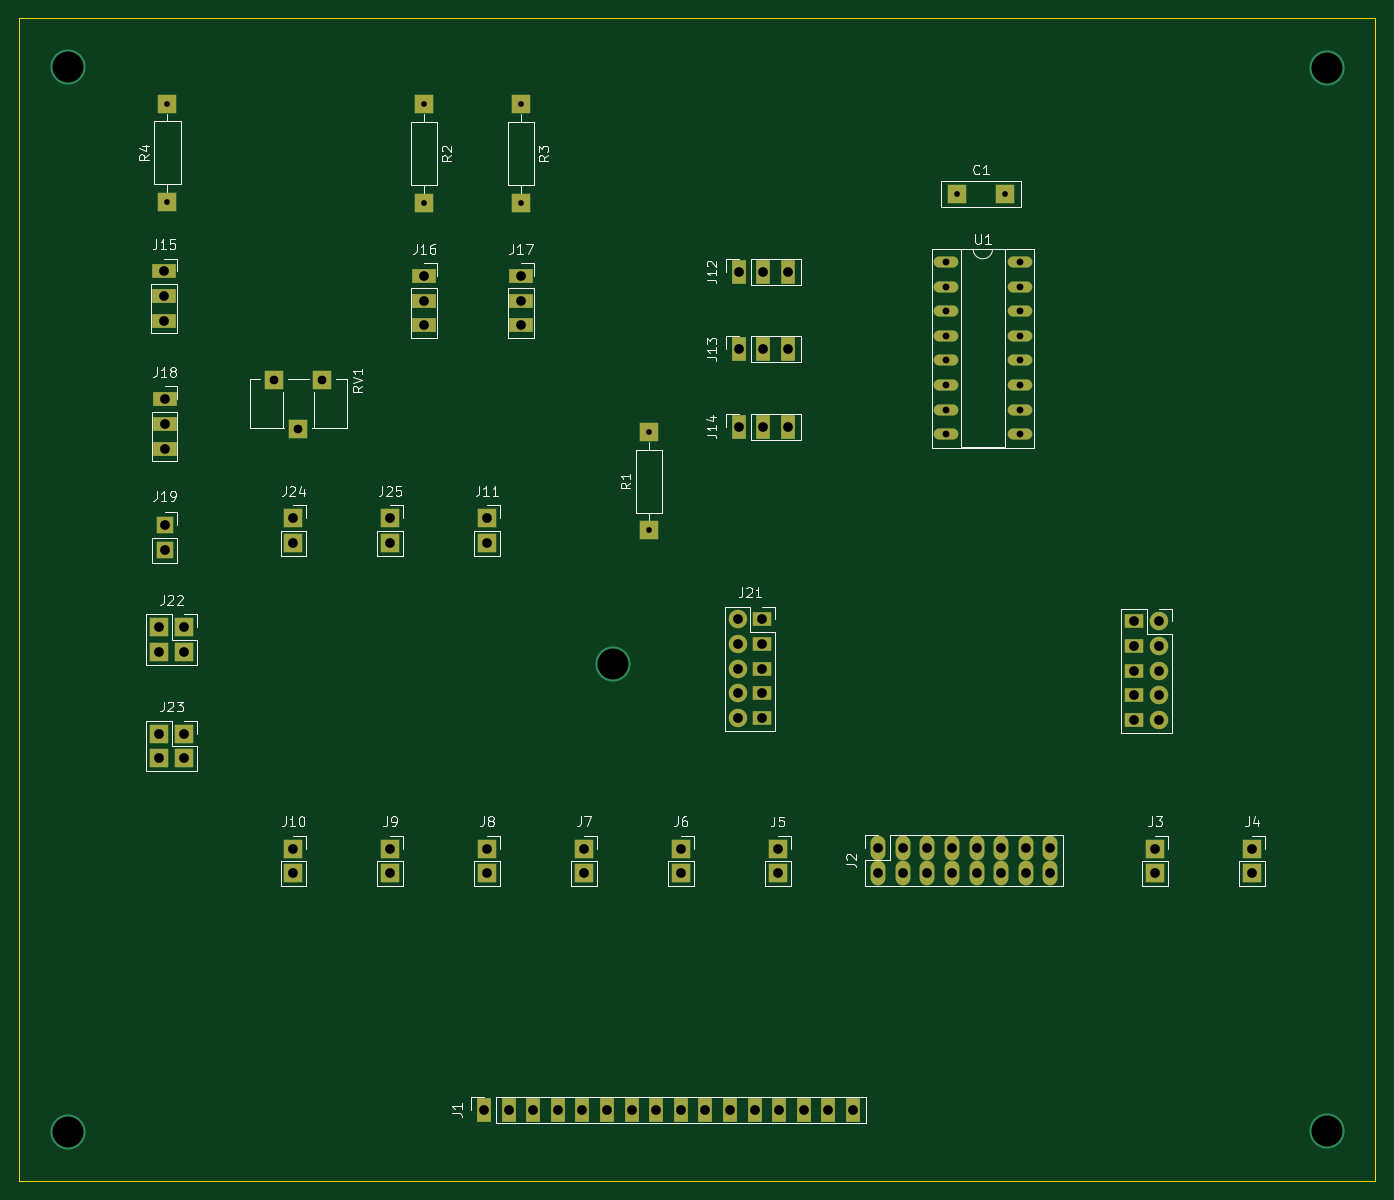
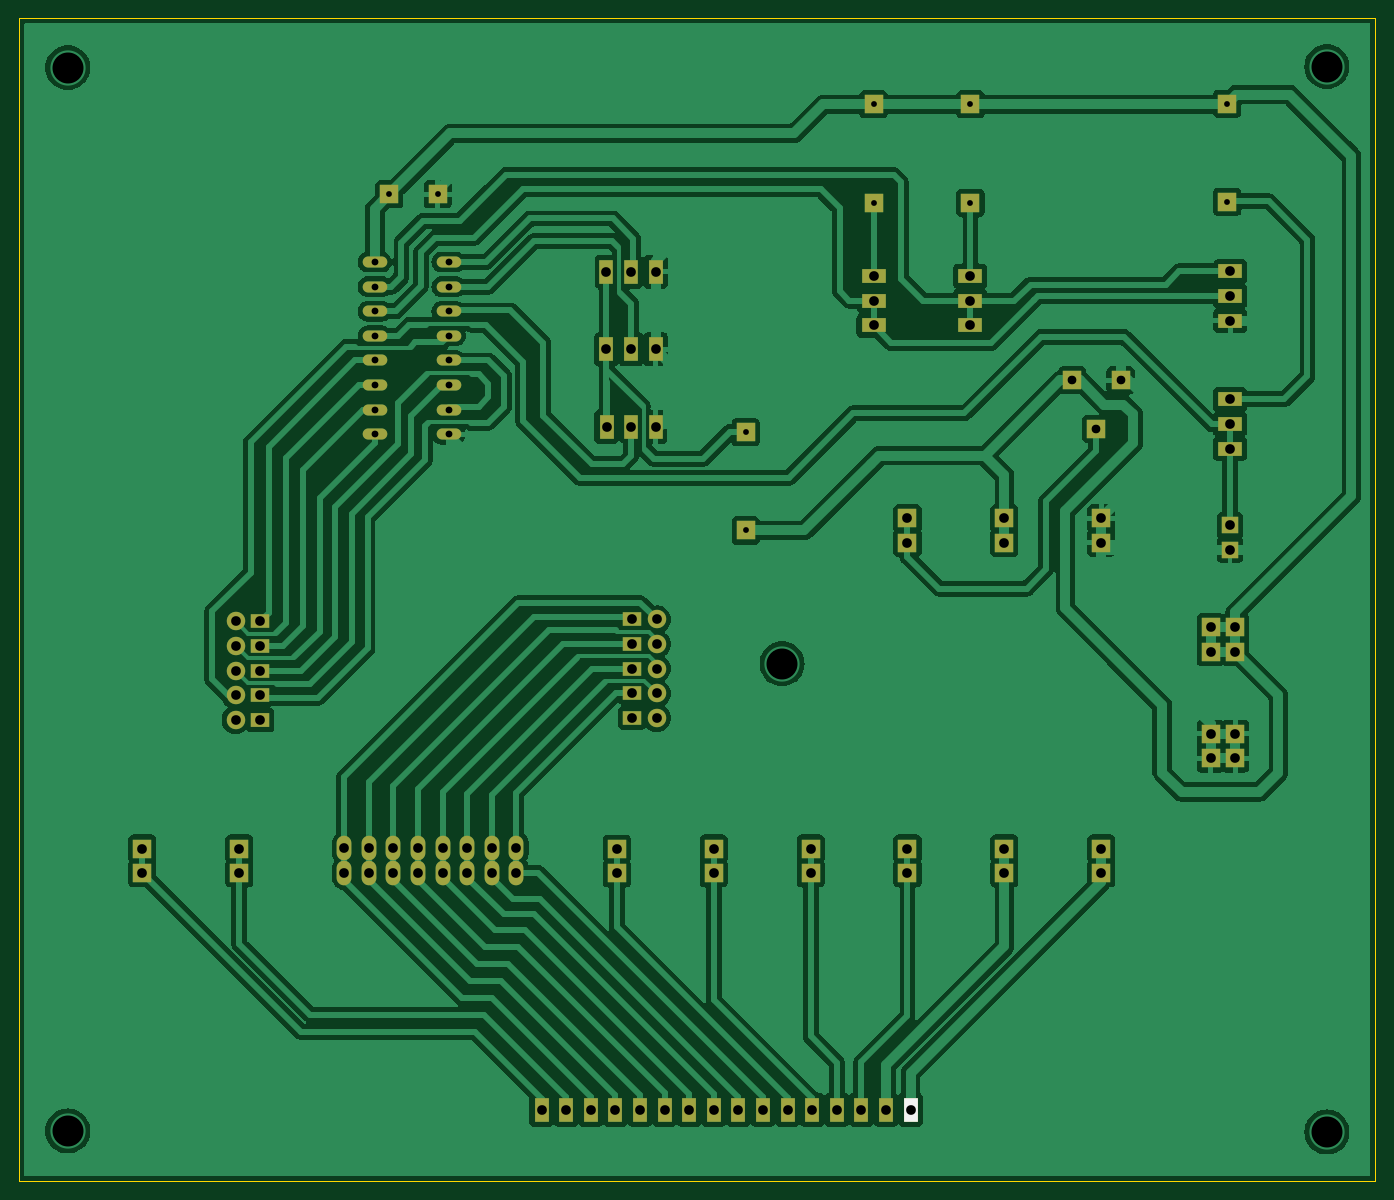
Circuit board: 11 layer files. Board 140.0 x 120.0 mm.
- bottom_copper: LCD_PCF_v4-B_Cu.gbr (168108 bytes)
- bottom_mask: LCD_PCF_v4-B_Mask.gbr (4759 bytes)
- paste: LCD_PCF_v4-B_Paste.gbr (453 bytes)
- bottom_silk: LCD_PCF_v4-B_Silkscreen.gbr (529 bytes)
- outline: LCD_PCF_v4-Edge_Cuts.gbr (607 bytes)
- top_copper: LCD_PCF_v4-F_Cu.gbr (10046 bytes)
- top_mask: LCD_PCF_v4-F_Mask.gbr (4759 bytes)
- paste: LCD_PCF_v4-F_Paste.gbr (453 bytes)
- top_silk: LCD_PCF_v4-F_Silkscreen.gbr (42736 bytes)
- drill: LCD_PCF_v4-NPTH.drl (265 bytes)
- drill: LCD_PCF_v4-PTH.drl (2769 bytes)

=== bottom_copper: LCD_PCF_v4-B_Cu.gbr (168108 bytes, source omitted) ===
=== bottom_mask: LCD_PCF_v4-B_Mask.gbr ===
%TF.GenerationSoftware,KiCad,Pcbnew,8.0.6*%
%TF.CreationDate,2025-02-16T20:33:08+01:00*%
%TF.ProjectId,LCD_PCF_v4,4c43445f-5043-4465-9f76-342e6b696361,rev?*%
%TF.SameCoordinates,Original*%
%TF.FileFunction,Soldermask,Bot*%
%TF.FilePolarity,Negative*%
%FSLAX46Y46*%
G04 Gerber Fmt 4.6, Leading zero omitted, Abs format (unit mm)*
G04 Created by KiCad (PCBNEW 8.0.6) date 2025-02-16 20:33:08*
%MOMM*%
%LPD*%
G01*
G04 APERTURE LIST*
%ADD10R,1.905000X1.905000*%
%ADD11R,1.524000X2.540000*%
%ADD12R,1.700000X1.700000*%
%ADD13R,2.540000X1.524000*%
%ADD14R,1.905000X1.397000*%
%ADD15R,1.905000X1.524000*%
%ADD16C,1.905000*%
%ADD17O,1.905000X1.905000*%
%ADD18R,1.397000X2.540000*%
%ADD19O,2.540000X1.143000*%
%ADD20O,1.524000X2.540000*%
G04 APERTURE END LIST*
D10*
%TO.C,J11*%
X60300000Y-64740000D03*
X60300000Y-67280000D03*
%TD*%
%TO.C,J23*%
X29000000Y-87000000D03*
X26460000Y-87000000D03*
X29000000Y-89540000D03*
X26460000Y-89540000D03*
%TD*%
%TO.C,R4*%
X27300000Y-32080000D03*
X27300000Y-21920000D03*
%TD*%
%TO.C,J25*%
X50300000Y-64740000D03*
X50300000Y-67280000D03*
%TD*%
D11*
%TO.C,J13*%
X86300000Y-47280000D03*
X88840000Y-47280000D03*
X91380000Y-47280000D03*
%TD*%
D10*
%TO.C,C1*%
X108800000Y-31280000D03*
X113800000Y-31280000D03*
%TD*%
%TO.C,J5*%
X90300000Y-98850000D03*
X90300000Y-101390000D03*
%TD*%
D12*
%TO.C,J19*%
X27000000Y-65460000D03*
X27000000Y-68000000D03*
%TD*%
D10*
%TO.C,J22*%
X29000000Y-76000000D03*
X26460000Y-76000000D03*
X29000000Y-78540000D03*
X26460000Y-78540000D03*
%TD*%
D13*
%TO.C,J18*%
X27000000Y-52460000D03*
X27000000Y-55000000D03*
X27000000Y-57540000D03*
%TD*%
D14*
%TO.C,J20*%
X127130000Y-75390000D03*
X127130000Y-77930000D03*
X127130000Y-80470000D03*
X127130000Y-83010000D03*
D15*
X127130000Y-85550000D03*
D16*
X129670000Y-85550000D03*
X129670000Y-83010000D03*
D17*
X129670000Y-80470000D03*
D16*
X129670000Y-77930000D03*
X129670000Y-75390000D03*
%TD*%
D10*
%TO.C,R2*%
X53800000Y-22000000D03*
X53800000Y-32160000D03*
%TD*%
D16*
%TO.C,J21*%
X86190000Y-75190000D03*
D17*
X86190000Y-77730000D03*
X86190000Y-80270000D03*
X86190000Y-82810000D03*
X86190000Y-85350000D03*
D14*
X88730000Y-85350000D03*
X88730000Y-82810000D03*
X88730000Y-80270000D03*
X88730000Y-77730000D03*
X88730000Y-75190000D03*
%TD*%
D10*
%TO.C,J9*%
X50300000Y-98840000D03*
X50300000Y-101380000D03*
%TD*%
D11*
%TO.C,J12*%
X86300000Y-39280000D03*
D18*
X88840000Y-39280000D03*
X91380000Y-39280000D03*
%TD*%
D11*
%TO.C,J1*%
X59985000Y-125800000D03*
X62525000Y-125800000D03*
X65065000Y-125800000D03*
X67605000Y-125800000D03*
X70145000Y-125800000D03*
X72685000Y-125800000D03*
X75225000Y-125800000D03*
X77765000Y-125800000D03*
X80305000Y-125800000D03*
X82845000Y-125800000D03*
X85385000Y-125800000D03*
X87925000Y-125800000D03*
X90465000Y-125800000D03*
X93005000Y-125800000D03*
X95545000Y-125800000D03*
X98085000Y-125800000D03*
%TD*%
D19*
%TO.C,U1*%
X107680000Y-38280000D03*
X107680000Y-40820000D03*
X107680000Y-43360000D03*
X107680000Y-45900000D03*
X107680000Y-48440000D03*
X107680000Y-50980000D03*
X107680000Y-53520000D03*
X107680000Y-56060000D03*
X115300000Y-56060000D03*
X115300000Y-53520000D03*
X115300000Y-50980000D03*
X115300000Y-48440000D03*
X115300000Y-45900000D03*
X115300000Y-43360000D03*
X115300000Y-40820000D03*
X115300000Y-38280000D03*
%TD*%
D10*
%TO.C,J10*%
X40300000Y-98840000D03*
X40300000Y-101380000D03*
%TD*%
D13*
%TO.C,J17*%
X63800000Y-39740000D03*
X63800000Y-42280000D03*
X63800000Y-44820000D03*
%TD*%
%TO.C,J15*%
X26975000Y-39250000D03*
X26975000Y-41790000D03*
X26975000Y-44330000D03*
%TD*%
D10*
%TO.C,J24*%
X40300000Y-64740000D03*
X40300000Y-67280000D03*
%TD*%
D18*
%TO.C,J14*%
X86295000Y-55280000D03*
X88835000Y-55280000D03*
D11*
X91375000Y-55280000D03*
%TD*%
D10*
%TO.C,J8*%
X60300000Y-98840000D03*
X60300000Y-101380000D03*
%TD*%
%TO.C,R3*%
X63800000Y-22000000D03*
X63800000Y-32160000D03*
%TD*%
%TO.C,R1*%
X77000000Y-66000000D03*
X77000000Y-55840000D03*
%TD*%
D13*
%TO.C,J16*%
X53825000Y-39740000D03*
X53825000Y-42280000D03*
X53825000Y-44820000D03*
%TD*%
D20*
%TO.C,J2*%
X100680000Y-101340000D03*
X103220000Y-101340000D03*
X105760000Y-101340000D03*
X108300000Y-101340000D03*
X110840000Y-101340000D03*
X113380000Y-101340000D03*
X115920000Y-101340000D03*
X118460000Y-101340000D03*
X118460000Y-98800000D03*
X115920000Y-98800000D03*
X113380000Y-98800000D03*
X110840000Y-98800000D03*
X108300000Y-98800000D03*
X105760000Y-98800000D03*
X103220000Y-98800000D03*
X100680000Y-98800000D03*
%TD*%
D10*
%TO.C,J7*%
X70300000Y-98840000D03*
X70300000Y-101380000D03*
%TD*%
%TO.C,J4*%
X139300000Y-98840000D03*
X139300000Y-101380000D03*
%TD*%
%TO.C,J3*%
X129300000Y-98840000D03*
X129300000Y-101380000D03*
%TD*%
%TO.C,RV1*%
X43300000Y-50500000D03*
X40800000Y-55500000D03*
X38300000Y-50500000D03*
%TD*%
%TO.C,J6*%
X80300000Y-98840000D03*
X80300000Y-101380000D03*
%TD*%
M02*

=== paste: LCD_PCF_v4-B_Paste.gbr ===
%TF.GenerationSoftware,KiCad,Pcbnew,8.0.6*%
%TF.CreationDate,2025-02-16T20:33:08+01:00*%
%TF.ProjectId,LCD_PCF_v4,4c43445f-5043-4465-9f76-342e6b696361,rev?*%
%TF.SameCoordinates,Original*%
%TF.FileFunction,Paste,Bot*%
%TF.FilePolarity,Positive*%
%FSLAX46Y46*%
G04 Gerber Fmt 4.6, Leading zero omitted, Abs format (unit mm)*
G04 Created by KiCad (PCBNEW 8.0.6) date 2025-02-16 20:33:08*
%MOMM*%
%LPD*%
G01*
G04 APERTURE LIST*
G04 APERTURE END LIST*
M02*

=== bottom_silk: LCD_PCF_v4-B_Silkscreen.gbr ===
%TF.GenerationSoftware,KiCad,Pcbnew,8.0.6*%
%TF.CreationDate,2025-02-16T20:33:08+01:00*%
%TF.ProjectId,LCD_PCF_v4,4c43445f-5043-4465-9f76-342e6b696361,rev?*%
%TF.SameCoordinates,Original*%
%TF.FileFunction,Legend,Bot*%
%TF.FilePolarity,Positive*%
%FSLAX46Y46*%
G04 Gerber Fmt 4.6, Leading zero omitted, Abs format (unit mm)*
G04 Created by KiCad (PCBNEW 8.0.6) date 2025-02-16 20:33:08*
%MOMM*%
%LPD*%
G01*
G04 APERTURE LIST*
%ADD10R,1.524000X2.540000*%
G04 APERTURE END LIST*
D10*
%TO.C,J1*%
X59985000Y-125800000D03*
%TD*%
M02*

=== outline: LCD_PCF_v4-Edge_Cuts.gbr ===
%TF.GenerationSoftware,KiCad,Pcbnew,8.0.6*%
%TF.CreationDate,2025-02-16T20:33:08+01:00*%
%TF.ProjectId,LCD_PCF_v4,4c43445f-5043-4465-9f76-342e6b696361,rev?*%
%TF.SameCoordinates,Original*%
%TF.FileFunction,Profile,NP*%
%FSLAX46Y46*%
G04 Gerber Fmt 4.6, Leading zero omitted, Abs format (unit mm)*
G04 Created by KiCad (PCBNEW 8.0.6) date 2025-02-16 20:33:08*
%MOMM*%
%LPD*%
G01*
G04 APERTURE LIST*
%TA.AperFunction,Profile*%
%ADD10C,0.050000*%
%TD*%
G04 APERTURE END LIST*
D10*
X12000000Y-13130000D02*
X152000000Y-13130000D01*
X152000000Y-133130000D01*
X12000000Y-133130000D01*
X12000000Y-13130000D01*
M02*

=== top_copper: LCD_PCF_v4-F_Cu.gbr (10046 bytes, source omitted) ===
=== top_mask: LCD_PCF_v4-F_Mask.gbr ===
%TF.GenerationSoftware,KiCad,Pcbnew,8.0.6*%
%TF.CreationDate,2025-02-16T20:33:08+01:00*%
%TF.ProjectId,LCD_PCF_v4,4c43445f-5043-4465-9f76-342e6b696361,rev?*%
%TF.SameCoordinates,Original*%
%TF.FileFunction,Soldermask,Top*%
%TF.FilePolarity,Negative*%
%FSLAX46Y46*%
G04 Gerber Fmt 4.6, Leading zero omitted, Abs format (unit mm)*
G04 Created by KiCad (PCBNEW 8.0.6) date 2025-02-16 20:33:08*
%MOMM*%
%LPD*%
G01*
G04 APERTURE LIST*
%ADD10R,1.905000X1.905000*%
%ADD11R,1.524000X2.540000*%
%ADD12R,1.700000X1.700000*%
%ADD13R,2.540000X1.524000*%
%ADD14R,1.905000X1.397000*%
%ADD15R,1.905000X1.524000*%
%ADD16C,1.905000*%
%ADD17O,1.905000X1.905000*%
%ADD18R,1.397000X2.540000*%
%ADD19O,2.540000X1.143000*%
%ADD20O,1.524000X2.540000*%
G04 APERTURE END LIST*
D10*
%TO.C,J11*%
X60300000Y-64740000D03*
X60300000Y-67280000D03*
%TD*%
%TO.C,J23*%
X29000000Y-87000000D03*
X26460000Y-87000000D03*
X29000000Y-89540000D03*
X26460000Y-89540000D03*
%TD*%
%TO.C,R4*%
X27300000Y-32080000D03*
X27300000Y-21920000D03*
%TD*%
%TO.C,J25*%
X50300000Y-64740000D03*
X50300000Y-67280000D03*
%TD*%
D11*
%TO.C,J13*%
X86300000Y-47280000D03*
X88840000Y-47280000D03*
X91380000Y-47280000D03*
%TD*%
D10*
%TO.C,C1*%
X108800000Y-31280000D03*
X113800000Y-31280000D03*
%TD*%
%TO.C,J5*%
X90300000Y-98850000D03*
X90300000Y-101390000D03*
%TD*%
D12*
%TO.C,J19*%
X27000000Y-65460000D03*
X27000000Y-68000000D03*
%TD*%
D10*
%TO.C,J22*%
X29000000Y-76000000D03*
X26460000Y-76000000D03*
X29000000Y-78540000D03*
X26460000Y-78540000D03*
%TD*%
D13*
%TO.C,J18*%
X27000000Y-52460000D03*
X27000000Y-55000000D03*
X27000000Y-57540000D03*
%TD*%
D14*
%TO.C,J20*%
X127130000Y-75390000D03*
X127130000Y-77930000D03*
X127130000Y-80470000D03*
X127130000Y-83010000D03*
D15*
X127130000Y-85550000D03*
D16*
X129670000Y-85550000D03*
X129670000Y-83010000D03*
D17*
X129670000Y-80470000D03*
D16*
X129670000Y-77930000D03*
X129670000Y-75390000D03*
%TD*%
D10*
%TO.C,R2*%
X53800000Y-22000000D03*
X53800000Y-32160000D03*
%TD*%
D16*
%TO.C,J21*%
X86190000Y-75190000D03*
D17*
X86190000Y-77730000D03*
X86190000Y-80270000D03*
X86190000Y-82810000D03*
X86190000Y-85350000D03*
D14*
X88730000Y-85350000D03*
X88730000Y-82810000D03*
X88730000Y-80270000D03*
X88730000Y-77730000D03*
X88730000Y-75190000D03*
%TD*%
D10*
%TO.C,J9*%
X50300000Y-98840000D03*
X50300000Y-101380000D03*
%TD*%
D11*
%TO.C,J12*%
X86300000Y-39280000D03*
D18*
X88840000Y-39280000D03*
X91380000Y-39280000D03*
%TD*%
D11*
%TO.C,J1*%
X59985000Y-125800000D03*
X62525000Y-125800000D03*
X65065000Y-125800000D03*
X67605000Y-125800000D03*
X70145000Y-125800000D03*
X72685000Y-125800000D03*
X75225000Y-125800000D03*
X77765000Y-125800000D03*
X80305000Y-125800000D03*
X82845000Y-125800000D03*
X85385000Y-125800000D03*
X87925000Y-125800000D03*
X90465000Y-125800000D03*
X93005000Y-125800000D03*
X95545000Y-125800000D03*
X98085000Y-125800000D03*
%TD*%
D19*
%TO.C,U1*%
X107680000Y-38280000D03*
X107680000Y-40820000D03*
X107680000Y-43360000D03*
X107680000Y-45900000D03*
X107680000Y-48440000D03*
X107680000Y-50980000D03*
X107680000Y-53520000D03*
X107680000Y-56060000D03*
X115300000Y-56060000D03*
X115300000Y-53520000D03*
X115300000Y-50980000D03*
X115300000Y-48440000D03*
X115300000Y-45900000D03*
X115300000Y-43360000D03*
X115300000Y-40820000D03*
X115300000Y-38280000D03*
%TD*%
D10*
%TO.C,J10*%
X40300000Y-98840000D03*
X40300000Y-101380000D03*
%TD*%
D13*
%TO.C,J17*%
X63800000Y-39740000D03*
X63800000Y-42280000D03*
X63800000Y-44820000D03*
%TD*%
%TO.C,J15*%
X26975000Y-39250000D03*
X26975000Y-41790000D03*
X26975000Y-44330000D03*
%TD*%
D10*
%TO.C,J24*%
X40300000Y-64740000D03*
X40300000Y-67280000D03*
%TD*%
D18*
%TO.C,J14*%
X86295000Y-55280000D03*
X88835000Y-55280000D03*
D11*
X91375000Y-55280000D03*
%TD*%
D10*
%TO.C,J8*%
X60300000Y-98840000D03*
X60300000Y-101380000D03*
%TD*%
%TO.C,R3*%
X63800000Y-22000000D03*
X63800000Y-32160000D03*
%TD*%
%TO.C,R1*%
X77000000Y-66000000D03*
X77000000Y-55840000D03*
%TD*%
D13*
%TO.C,J16*%
X53825000Y-39740000D03*
X53825000Y-42280000D03*
X53825000Y-44820000D03*
%TD*%
D20*
%TO.C,J2*%
X100680000Y-101340000D03*
X103220000Y-101340000D03*
X105760000Y-101340000D03*
X108300000Y-101340000D03*
X110840000Y-101340000D03*
X113380000Y-101340000D03*
X115920000Y-101340000D03*
X118460000Y-101340000D03*
X118460000Y-98800000D03*
X115920000Y-98800000D03*
X113380000Y-98800000D03*
X110840000Y-98800000D03*
X108300000Y-98800000D03*
X105760000Y-98800000D03*
X103220000Y-98800000D03*
X100680000Y-98800000D03*
%TD*%
D10*
%TO.C,J7*%
X70300000Y-98840000D03*
X70300000Y-101380000D03*
%TD*%
%TO.C,J4*%
X139300000Y-98840000D03*
X139300000Y-101380000D03*
%TD*%
%TO.C,J3*%
X129300000Y-98840000D03*
X129300000Y-101380000D03*
%TD*%
%TO.C,RV1*%
X43300000Y-50500000D03*
X40800000Y-55500000D03*
X38300000Y-50500000D03*
%TD*%
%TO.C,J6*%
X80300000Y-98840000D03*
X80300000Y-101380000D03*
%TD*%
M02*

=== paste: LCD_PCF_v4-F_Paste.gbr ===
%TF.GenerationSoftware,KiCad,Pcbnew,8.0.6*%
%TF.CreationDate,2025-02-16T20:33:08+01:00*%
%TF.ProjectId,LCD_PCF_v4,4c43445f-5043-4465-9f76-342e6b696361,rev?*%
%TF.SameCoordinates,Original*%
%TF.FileFunction,Paste,Top*%
%TF.FilePolarity,Positive*%
%FSLAX46Y46*%
G04 Gerber Fmt 4.6, Leading zero omitted, Abs format (unit mm)*
G04 Created by KiCad (PCBNEW 8.0.6) date 2025-02-16 20:33:08*
%MOMM*%
%LPD*%
G01*
G04 APERTURE LIST*
G04 APERTURE END LIST*
M02*

=== top_silk: LCD_PCF_v4-F_Silkscreen.gbr (42736 bytes, source omitted) ===
=== drill: LCD_PCF_v4-NPTH.drl ===
M48
; DRILL file {KiCad 8.0.6} date 2025-02-16T20:33:23+0100
; FORMAT={-:-/ absolute / inch / decimal}
; #@! TF.CreationDate,2025-02-16T20:33:23+01:00
; #@! TF.GenerationSoftware,Kicad,Pcbnew,8.0.6
; #@! TF.FileFunction,NonPlated,1,2,NPTH
FMAT,2
INCH
%
G90
G05
M30

=== drill: LCD_PCF_v4-PTH.drl ===
M48
; DRILL file {KiCad 8.0.6} date 2025-02-16T20:33:23+0100
; FORMAT={-:-/ absolute / inch / decimal}
; #@! TF.CreationDate,2025-02-16T20:33:23+01:00
; #@! TF.GenerationSoftware,Kicad,Pcbnew,8.0.6
; #@! TF.FileFunction,Plated,1,2,PTH
FMAT,2
INCH
; #@! TA.AperFunction,Plated,PTH,ComponentDrill
T1C0.0236
; #@! TA.AperFunction,Plated,PTH,ComponentDrill
T2C0.0276
; #@! TA.AperFunction,Plated,PTH,ComponentDrill
T3C0.0354
; #@! TA.AperFunction,Plated,PTH,ComponentDrill
T4C0.0394
; #@! TA.AperFunction,Plated,PTH,ViaDrill
T5C0.1260
%
G90
G05
T1
X1.0748Y-0.863
X1.0748Y-1.263
X2.1181Y-0.8661
X2.1181Y-1.2661
X2.5118Y-0.8661
X2.5118Y-1.2661
X3.0315Y-2.1984
X3.0315Y-2.5984
X4.2835Y-1.2315
X4.4803Y-1.2315
T2
X4.2394Y-1.5071
X4.2394Y-1.6071
X4.2394Y-1.7071
X4.2394Y-1.8071
X4.2394Y-1.9071
X4.2394Y-2.0071
X4.2394Y-2.1071
X4.2394Y-2.2071
X4.5394Y-1.5071
X4.5394Y-1.6071
X4.5394Y-1.7071
X4.5394Y-1.8071
X4.5394Y-1.9071
X4.5394Y-2.0071
X4.5394Y-2.1071
X4.5394Y-2.2071
T3
X1.5079Y-1.9882
X1.6063Y-2.185
X1.7047Y-1.9882
T4
X1.0417Y-2.9921
X1.0417Y-3.0921
X1.0417Y-3.4252
X1.0417Y-3.5252
X1.062Y-1.5453
X1.062Y-1.6453
X1.062Y-1.7453
X1.063Y-2.0654
X1.063Y-2.1654
X1.063Y-2.2654
X1.063Y-2.5772
X1.063Y-2.6772
X1.1417Y-2.9921
X1.1417Y-3.0921
X1.1417Y-3.4252
X1.1417Y-3.5252
X1.5866Y-2.5488
X1.5866Y-2.6488
X1.5866Y-3.8913
X1.5866Y-3.9913
X1.9803Y-2.5488
X1.9803Y-2.6488
X1.9803Y-3.8913
X1.9803Y-3.9913
X2.1191Y-1.5646
X2.1191Y-1.6646
X2.1191Y-1.7646
X2.3616Y-4.9528
X2.374Y-2.5488
X2.374Y-2.6488
X2.374Y-3.8913
X2.374Y-3.9913
X2.4616Y-4.9528
X2.5118Y-1.5646
X2.5118Y-1.6646
X2.5118Y-1.7646
X2.5616Y-4.9528
X2.6616Y-4.9528
X2.7616Y-4.9528
X2.7677Y-3.8913
X2.7677Y-3.9913
X2.8616Y-4.9528
X2.9616Y-4.9528
X3.0616Y-4.9528
X3.1614Y-3.8913
X3.1614Y-3.9913
X3.1616Y-4.9528
X3.2616Y-4.9528
X3.3616Y-4.9528
X3.3933Y-2.9602
X3.3933Y-3.0602
X3.3933Y-3.1602
X3.3933Y-3.2602
X3.3933Y-3.3602
X3.3974Y-2.1764
X3.3976Y-1.5465
X3.3976Y-1.8614
X3.4616Y-4.9528
X3.4933Y-2.9602
X3.4933Y-3.0602
X3.4933Y-3.1602
X3.4933Y-3.2602
X3.4933Y-3.3602
X3.4974Y-2.1764
X3.4976Y-1.5465
X3.4976Y-1.8614
X3.5551Y-3.8917
X3.5551Y-3.9917
X3.5616Y-4.9528
X3.5974Y-2.1764
X3.5976Y-1.5465
X3.5976Y-1.8614
X3.6616Y-4.9528
X3.7616Y-4.9528
X3.8616Y-4.9528
X3.9638Y-3.8898
X3.9638Y-3.9898
X4.0638Y-3.8898
X4.0638Y-3.9898
X4.1638Y-3.8898
X4.1638Y-3.9898
X4.2638Y-3.8898
X4.2638Y-3.9898
X4.3638Y-3.8898
X4.3638Y-3.9898
X4.4638Y-3.8898
X4.4638Y-3.9898
X4.5638Y-3.8898
X4.5638Y-3.9898
X4.6638Y-3.8898
X4.6638Y-3.9898
X5.0051Y-2.9681
X5.0051Y-3.0681
X5.0051Y-3.1681
X5.0051Y-3.2681
X5.0051Y-3.3681
X5.0906Y-3.8913
X5.0906Y-3.9913
X5.1051Y-2.9681
X5.1051Y-3.0681
X5.1051Y-3.1681
X5.1051Y-3.2681
X5.1051Y-3.3681
X5.4843Y-3.8913
X5.4843Y-3.9913
T5
X0.6693Y-0.7126
X0.6693Y-5.0433
X2.8839Y-3.1398
X5.7874Y-0.7165
X5.7874Y-5.0394
M30

